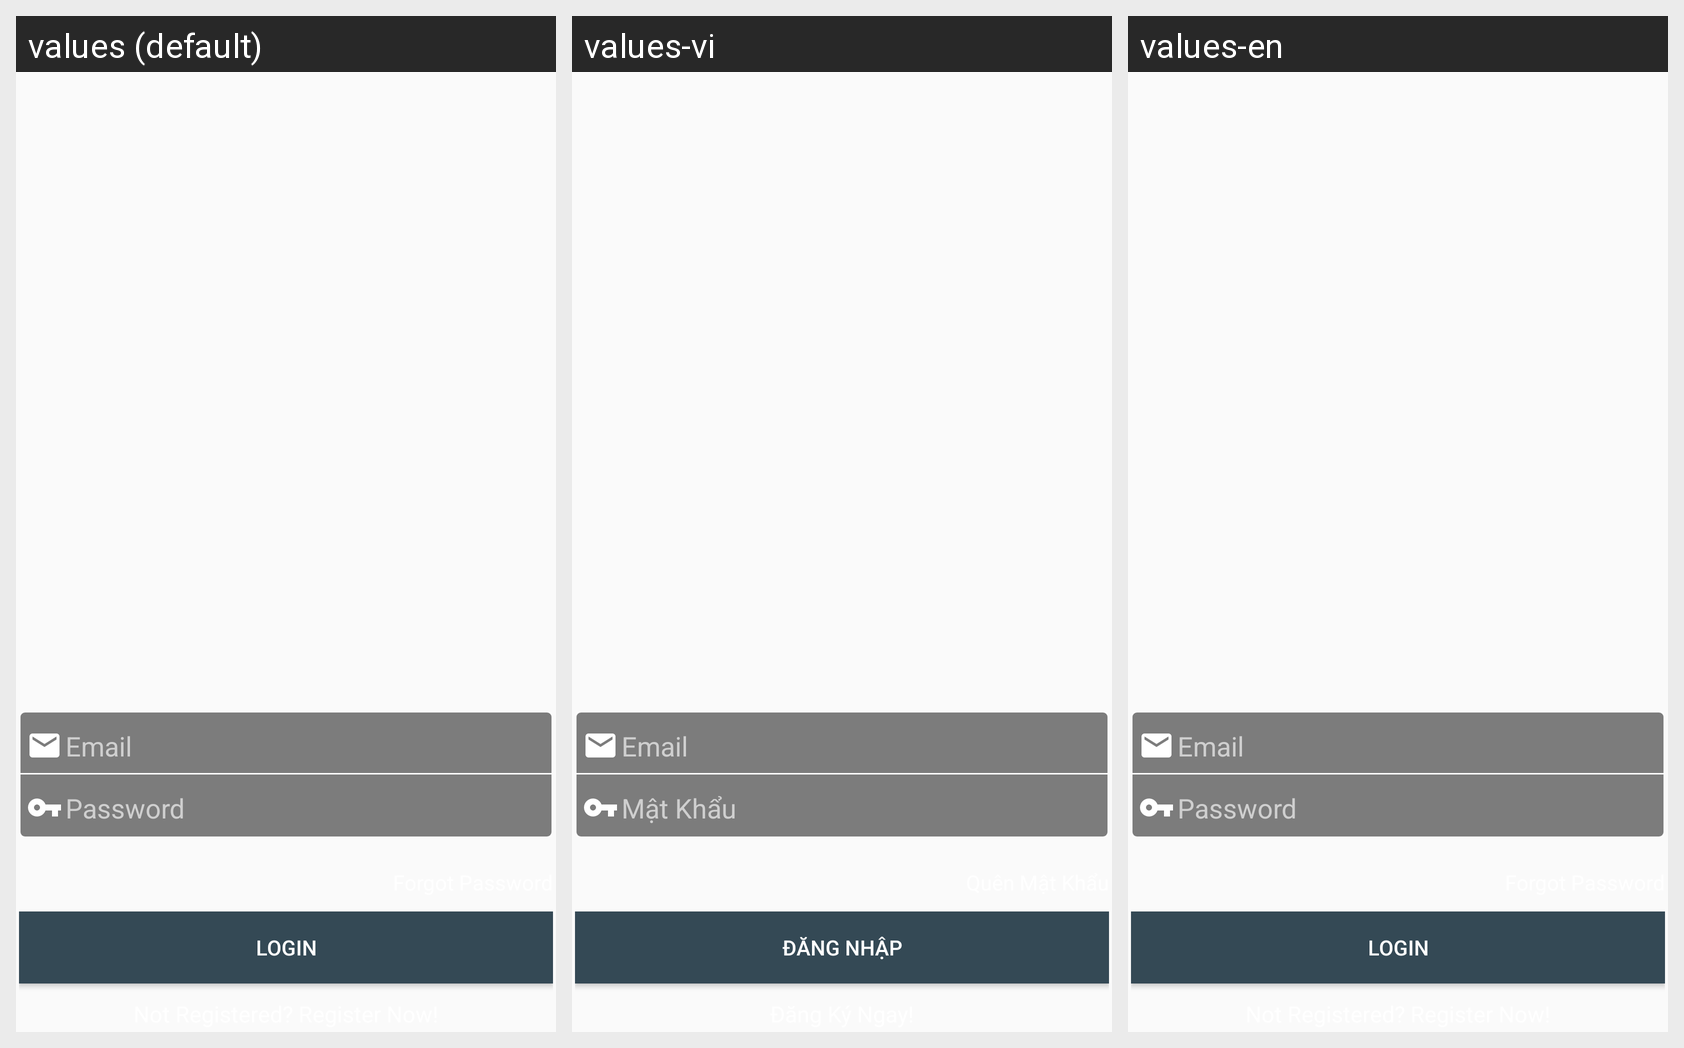

Here is an Android app screen in its default locale and in the app's own translations. Write out the translated-string differences for the strings that appear on this screen.
Android screen res/layout/fragment_login.xml rendered under 3 locales, left to right: values (default), values-vi, values-en. Device: Nexus 5 (rendered at 1080×1920; each locale shown at half size, 540×960, under a caption strip naming it); theme Theme.App.Lilac.
Strings drawn on this screen, with the default value and each locale's value (text and hints the layout hard-codes, and strings that could not be matched under every locale, appear in the picture but are not listed):

login_hint_email
  values: Email
  values-vi: Email
  values-en: Email

login_hint_pass
  values: Password
  values-vi: Mật Khẩu
  values-en: Password

login_login
  values: LOGIN
  values-vi: Đăng Nhập
  values-en: LOGIN
